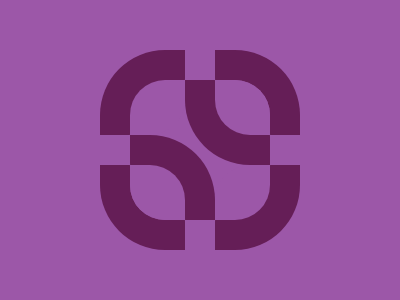

Write a web page that renders exactly this picture using CSS.

<div>
  <div class="o"></div>
  <div class="oz" style="right:0"></div>
  <div class="oz:2" style="left:0;bottom:0"></div>
  <div class="oz:1" style="right:0;bottom:0"></div>
  <div class="oz" style="left:15%;bottom:15%"></div>
  <div class="oz:2" style="right:15%;top:15%"></div>
</div>
<style>
  body {
    background: #9C57A8;
    display: flex;
    justify-content: center;
    align-items: center;
  }
  div {
    width: 200px;
    height: 200px;
    position: relative;
  }
  div:is([class]) {
    width: 85px;
    height: 85px;
    background: #651E57;
  }
  [class*=o] {
    border-bottom-right-radius: 57px;
    border-top-left-radius: 65px;
    position: absolute;
  }
  [class*=o]::before {
    content: '';
    width: 55px;
    height: 55px;
    border-bottom-right-radius: 35px;
    border-top-left-radius: 35px;
    background: #9C57A8;
    position: absolute;
    bottom: 0;
    right: 0;
  }
  [class*=z] {
    --rot: 90deg;
    transform: rotate(var(--rot));
  }
  [class*=":1"] {
    --rot: 180deg;
  }
  [class*=":2"] {
    --rot: 270deg;
  }
</style>
